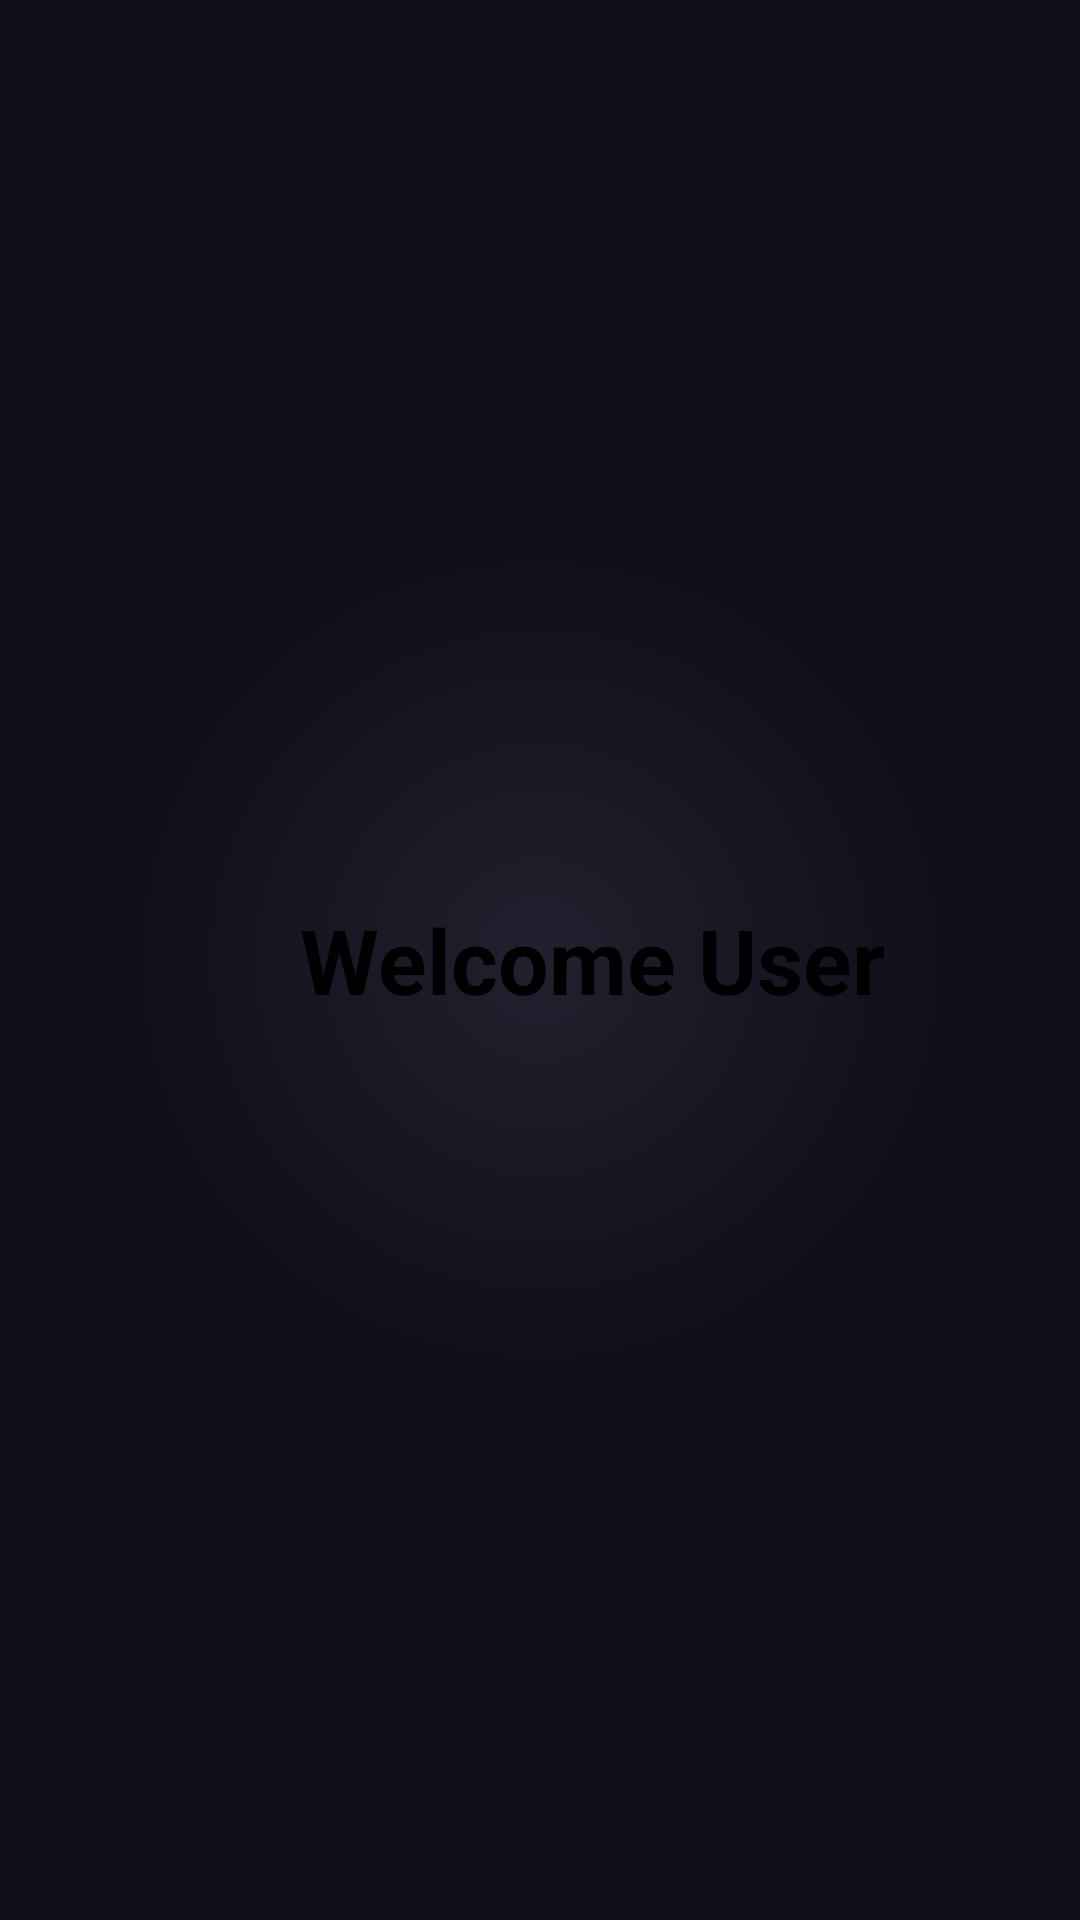

Produce the Android XML layout that renders to this screen, including the resource entries it uses.
<!-- AndroidManifest.xml: application theme AppTheme -->
<!-- res/layout/activity_dashboard.xml -->
<?xml version="1.0" encoding="utf-8"?>
<LinearLayout
    xmlns:android="http://schemas.android.com/apk/res/android"
    xmlns:app="http://schemas.android.com/apk/res-auto"
    xmlns:tools="http://schemas.android.com/tools"
    android:layout_width="match_parent"
    android:layout_height="match_parent"
    android:background="@drawable/gradient_back"
    >

    <TextView
        android:layout_width="wrap_content"
        android:layout_height="wrap_content"
        android:text="Welcome User"
        android:textSize="30dp"
        android:textStyle="bold"
        android:layout_gravity="clip_horizontal|center"
        android:layout_marginLeft="100dp"
        android:textColor="#000"/>


</LinearLayout>
<!-- resources referenced by this layout -->
<resources>
  <!-- drawable gradient_back (drawable) -->
  <shape xmlns:android="http://schemas.android.com/apk/res/android">
      <gradient
          android:type="radial"
          android:gradientRadius="40%"
          android:startColor="#21212F"
          android:endColor="#0E0E17" />
  </shape>
  <style name="AppTheme" parent="Theme.AppCompat.DayNight.NoActionBar">
          
          <item name="colorPrimary">@color/colorPrimary</item>
          <item name="colorPrimaryDark">@color/colorBlack</item>
          <item name="colorAccent">@color/colorAccent</item>
      </style>
  <color name="colorPrimary">#fafafa</color>
  <color name="colorBlack">#000000</color>
  <color name="colorAccent">#03DAC5</color>
</resources>
